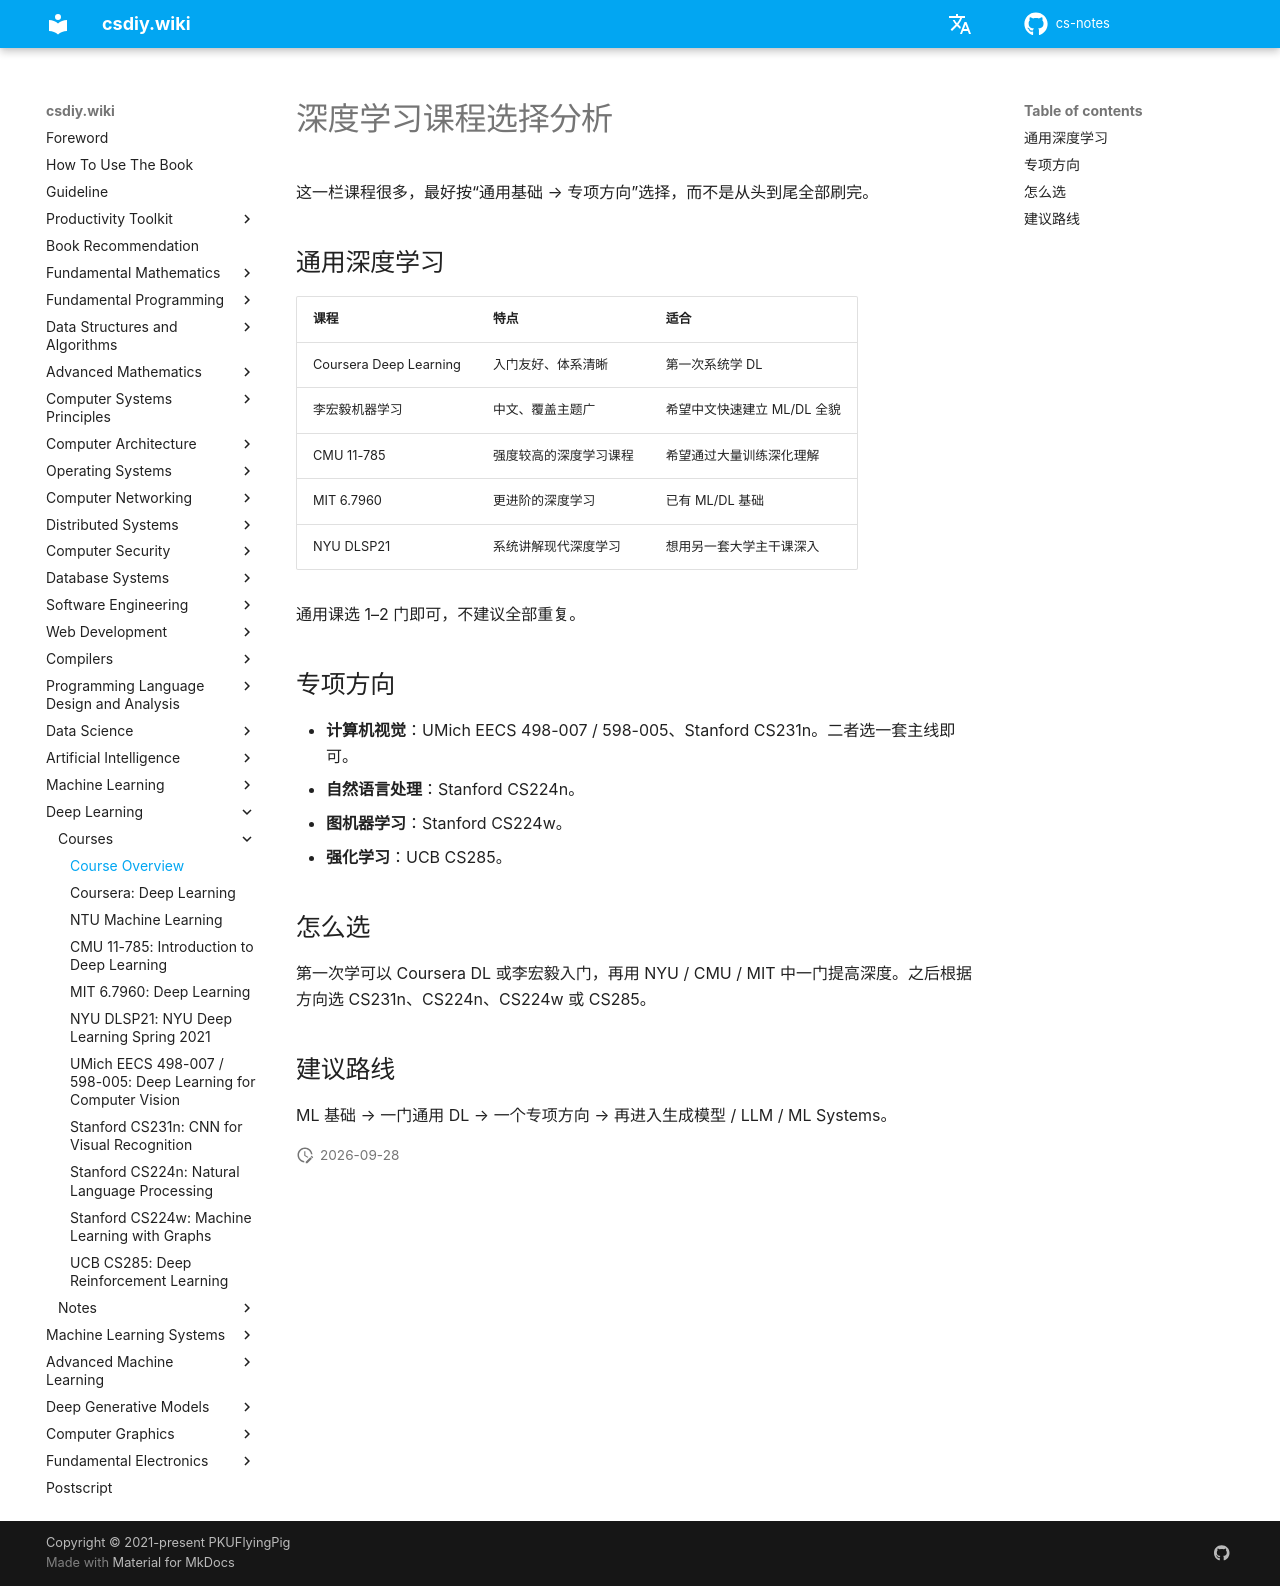

repository: mop74720-commits/cs-notes · page: en/深度学习/课程/index.html · generator: mkdocs

# 深度学习课程选择分析

这一栏课程很多，最好按“通用基础 → 专项方向”选择，而不是从头到尾全部刷完。

## 通用深度学习

| 课程 | 特点 | 适合 |
| --- | --- | --- |
| Coursera Deep Learning | 入门友好、体系清晰 | 第一次系统学 DL |
| 李宏毅机器学习 | 中文、覆盖主题广 | 希望中文快速建立 ML/DL 全貌 |
| CMU 11-785 | 强度较高的深度学习课程 | 希望通过大量训练深化理解 |
| MIT 6.7960 | 更进阶的深度学习 | 已有 ML/DL 基础 |
| NYU DLSP21 | 系统讲解现代深度学习 | 想用另一套大学主干课深入 |

通用课选 1–2 门即可，不建议全部重复。

## 专项方向

- **计算机视觉**：UMich EECS 498-007 / 598-005、Stanford CS231n。二者选一套主线即可。
- **自然语言处理**：Stanford CS224n。
- **图机器学习**：Stanford CS224w。
- **强化学习**：UCB CS285。

## 怎么选

第一次学可以 Coursera DL 或李宏毅入门，再用 NYU / CMU / MIT 中一门提高深度。之后根据方向选 CS231n、CS224n、CS224w 或 CS285。

## 建议路线

ML 基础 → 一门通用 DL → 一个专项方向 → 再进入生成模型 / LLM / ML Systems。
